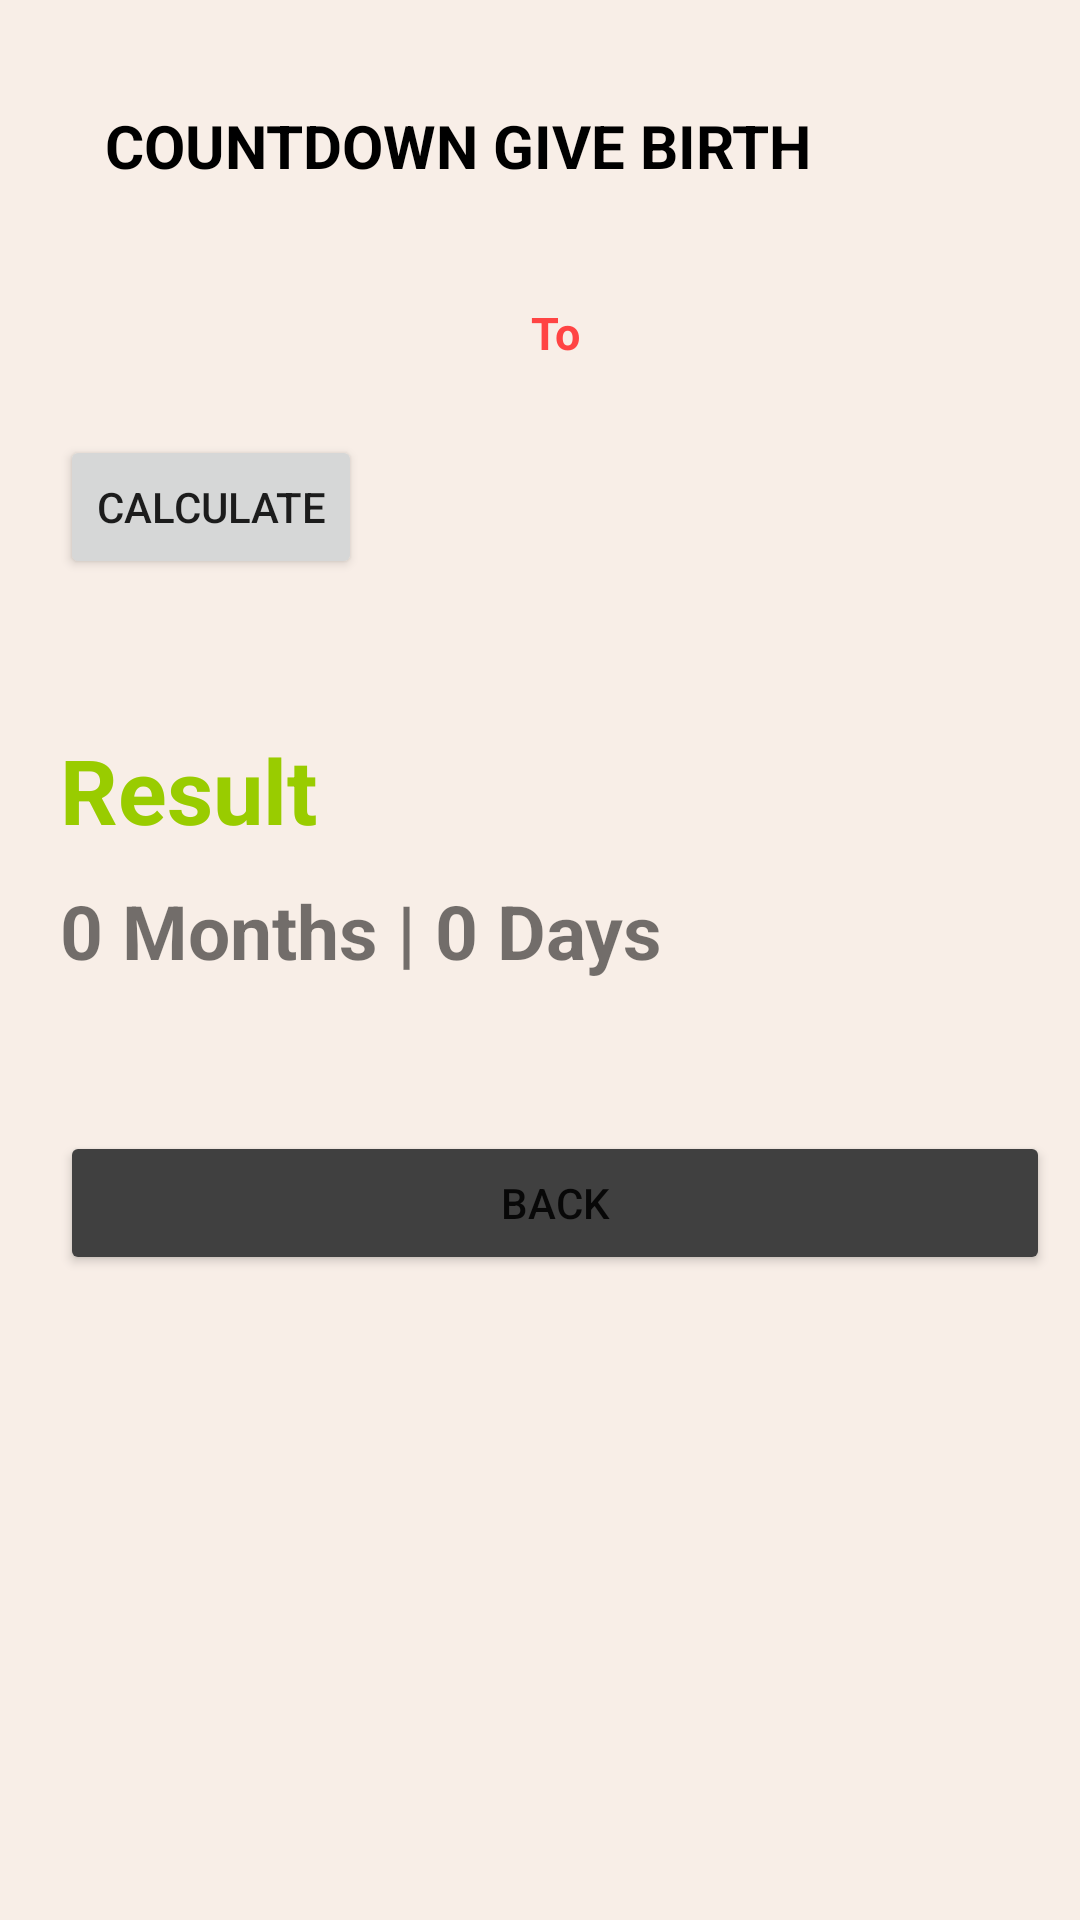

This screen was rendered from an Android layout file. Write that file and the resources it references.
<!-- AndroidManifest.xml: application theme Theme.Sano -->
<!-- res/layout/activity_count_down.xml -->
<?xml version="1.0" encoding="utf-8"?>
<LinearLayout
        xmlns:android="http://schemas.android.com/apk/res/android"
        xmlns:tools="http://schemas.android.com/tools"
        xmlns:app="http://schemas.android.com/apk/res-auto"
        android:layout_width="match_parent"
        android:layout_height="match_parent"
        tools:context=".CountDown"
        android:orientation="vertical"
        android:padding="10dp"
        android:background="#F8EEE7">


    <TextView
            android:layout_width="wrap_content"
            android:layout_height="wrap_content"
            android:id="@+id/note_description"
            android:text="COUNTDOWN GIVE BIRTH"
            android:textSize="20sp"
            android:textStyle="bold"
            android:textColor="@color/black"
            android:padding="25dp"/>

    <LinearLayout android:layout_width="match_parent"
                  android:layout_height="wrap_content" >


        <Button
                android:layout_width="wrap_content"
                android:layout_height="wrap_content"
                android:id="@+id/bt_today"
                android:text=" "
                android:textColor="@color/black"
                android:textSize="20sp"
                android:drawableEnd="@drawable/ic_baseline_add"
                android:background="@android:color/transparent"
                android:layout_marginLeft="10dp"

        />
        <TextView
                android:layout_width="0dp"
                android:layout_height="match_parent"
                android:layout_weight="1"
                android:text="To"
                android:textSize="15sp"
                android:textColor="@android:color/holo_red_light"
                android:textStyle="bold"
                android:gravity="center"/>

        <Button
                android:layout_width="wrap_content"
                android:layout_height="wrap_content"
                android:id="@+id/bt_pregnancy"
                android:text=" "
                android:textColor="@color/black"
                android:textSize="20sp"
                android:drawableEnd="@drawable/ic_baseline_add"
                android:background="@android:color/transparent"/>
    </LinearLayout>

    <Button
            android:layout_width="wrap_content"
            android:layout_height="wrap_content"
            android:id="@+id/bt_calculate"
            android:text="Calculate"
            android:layout_marginTop="10dp"
            android:layout_marginLeft="10dp"

    />
    <TextView
            android:layout_width="wrap_content"
            android:layout_height="wrap_content"
            android:text="Result"
            android:textSize="30sp"
            android:textColor="@android:color/holo_green_light"
            android:textStyle="bold"
            android:layout_marginTop="50dp"
            android:layout_marginLeft="10dp"/>

    <TextView
            android:layout_width="wrap_content"
            android:layout_height="wrap_content"
            android:id="@+id/tv_result"
            android:text="0 Months | 0 Days"
            android:textSize="25sp"
            android:textStyle="bold"
            android:layout_marginTop="10dp"
            android:layout_marginLeft="10dp"/>

    <Button
            android:layout_width="match_parent"
            android:layout_height="wrap_content"
            android:text="Back"
            android:id="@+id/bt_back"
            android:backgroundTint="#404040"
            android:layout_marginTop="50dp"
            android:layout_marginLeft="10dp"/>


</LinearLayout>
<!-- resources referenced by this layout -->
<resources>
  <color name="black">#FF000000</color>
  <style name="Theme.Sano" parent="Theme.MaterialComponents.DayNight.NoActionBar">
          
          <item name="colorPrimary">#94618E</item>
          <item name="colorPrimaryVariant">#49274A</item>
          <item name="colorOnPrimary">#F8EEE7</item>
          
          <item name="colorSecondary">@color/teal_200</item>
          <item name="colorSecondaryVariant">@color/teal_700</item>
          <item name="colorOnSecondary">@color/black</item>
          
          <item name="android:statusBarColor" tools:targetApi="l">?attr/colorPrimaryVariant</item>
          
      </style>
  <color name="teal_200">#FF03DAC5</color>
  <color name="teal_700">#FF018786</color>
</resources>
